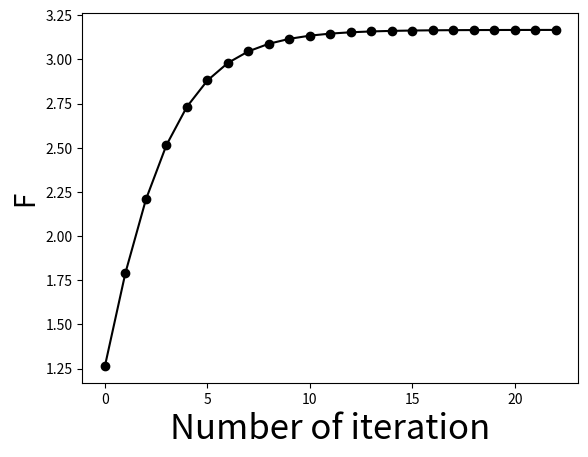

The matplotlib source for this figure: (Note: this script raises an exception after producing the figure.)
# -*- coding: utf-8 -*-
"""
Created on Wed Oct  5 17:29:09 2011

[redacted]
[redacted]
@email: [email redacted]
"""

# import required modules
from __future__ import division
import numpy as np
import matplotlib.pyplot as plt

# define the variables
theta_e = 0.486
psi = 16.7
K = 0.65
S_e = 0.3
t = 1

#calculate dtheta
dtheta = (1-S_e)*theta_e

# initial guess of F
F_old = K*t
epsilon = 1
F = []
while epsilon > 1e-4:
    F_new = psi*dtheta * np.log(1+F_old/(psi*dtheta)) + K*t
    epsilon = F_new - F_old
    F_old = F_new
    F.append(F_new)


plt.clf()
plt.plot(F,'-ok')
plt.xlabel('Number of iteration',fontsize=25)
plt.ylabel('F',fontsize=20)
plt.savefig('/home/<user>/articles/python/tex/images/F.png')